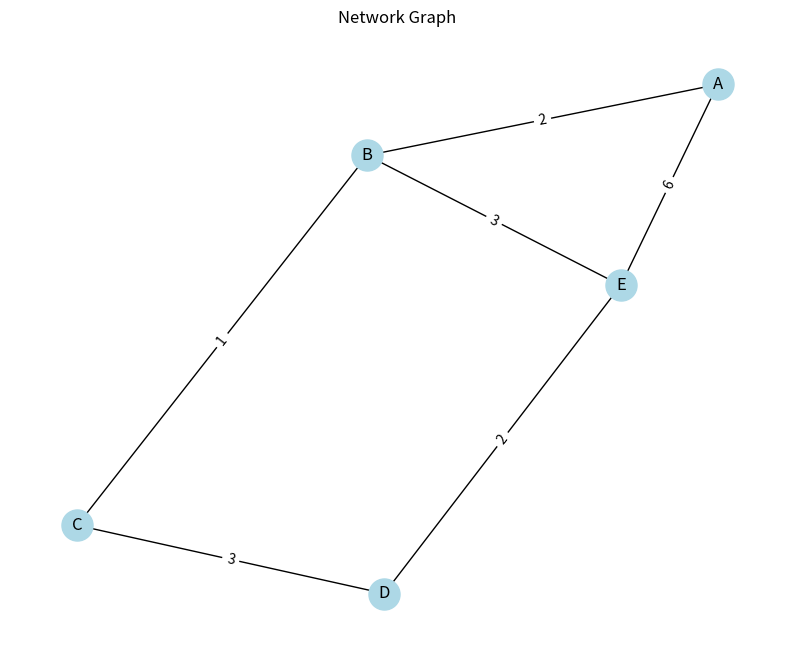

Reproduce this figure in Python.
import logging

import matplotlib.pyplot as plt
import networkx as nx

logger = logging.getLogger(__name__)


def create_network() -> nx.Graph:
    # Initialize a new undirected graph
    G = nx.Graph()

    # Add nodes
    nodes = ["A", "B", "C", "D", "E"]
    G.add_nodes_from(nodes)

    # Add edges with weights
    edges = [
        ("A", "B", 2),
        ("B", "C", 1),
        ("C", "D", 3),
        ("D", "E", 2),
        ("A", "E", 6),
        ("B", "E", 3),
    ]
    G.add_weighted_edges_from(edges)
    return G


def analyze_network(G: nx.Graph) -> None:
    # Calculate and print basic network metrics
    logger.info("Network Analysis:")
    logger.info(f"Number of nodes: {G.number_of_nodes()}")
    logger.info(f"Number of edges: {G.number_of_edges()}")

    # Calculate degree for each node
    logger.info("Node degrees:")
    for node in G.nodes():
        logger.info(f"Node {node}: {G.degree(node)}")

    # Calculate betweenness centrality
    betweenness = nx.betweenness_centrality(G)
    logger.info("Betweenness centrality:")
    for node, bc in betweenness.items():
        logger.info(f"Node {node}: {bc:.3f}")

    # Calculate shortest paths
    logger.info("Shortest paths from node A:")
    for target in G.nodes():
        if target != "A":
            path = nx.shortest_path(G, "A", target, weight="weight")
            distance = nx.shortest_path_length(G, "A", target, weight="weight")
            logger.info(f"A to {target}: {path} (distance: {distance})")


def visualize_network(G: nx.Graph) -> None:
    """
    Create and display a visualization of the network.
    """
    plt.figure(figsize=(10, 8))
    pos = nx.spring_layout(G)

    # Draw nodes
    nx.draw_networkx_nodes(G, pos, node_color="lightblue", node_size=500)

    # Draw edges
    nx.draw_networkx_edges(G, pos)

    # Draw labels
    nx.draw_networkx_labels(G, pos)

    # Draw edge labels
    edge_labels = nx.get_edge_attributes(G, "weight")
    nx.draw_networkx_edge_labels(G, pos, edge_labels=edge_labels)

    plt.title("Network Graph")
    plt.axis("off")
    plt.show()


def main() -> None:
    """
    Main function to execute the network analysis.
    """
    graph = create_network()
    analyze_network(graph)
    visualize_network(graph)


if __name__ == "__main__":
    logging.basicConfig(
        level=logging.INFO, format="%(asctime)s - %(levelname)s - %(message)s"
    )
    main()
